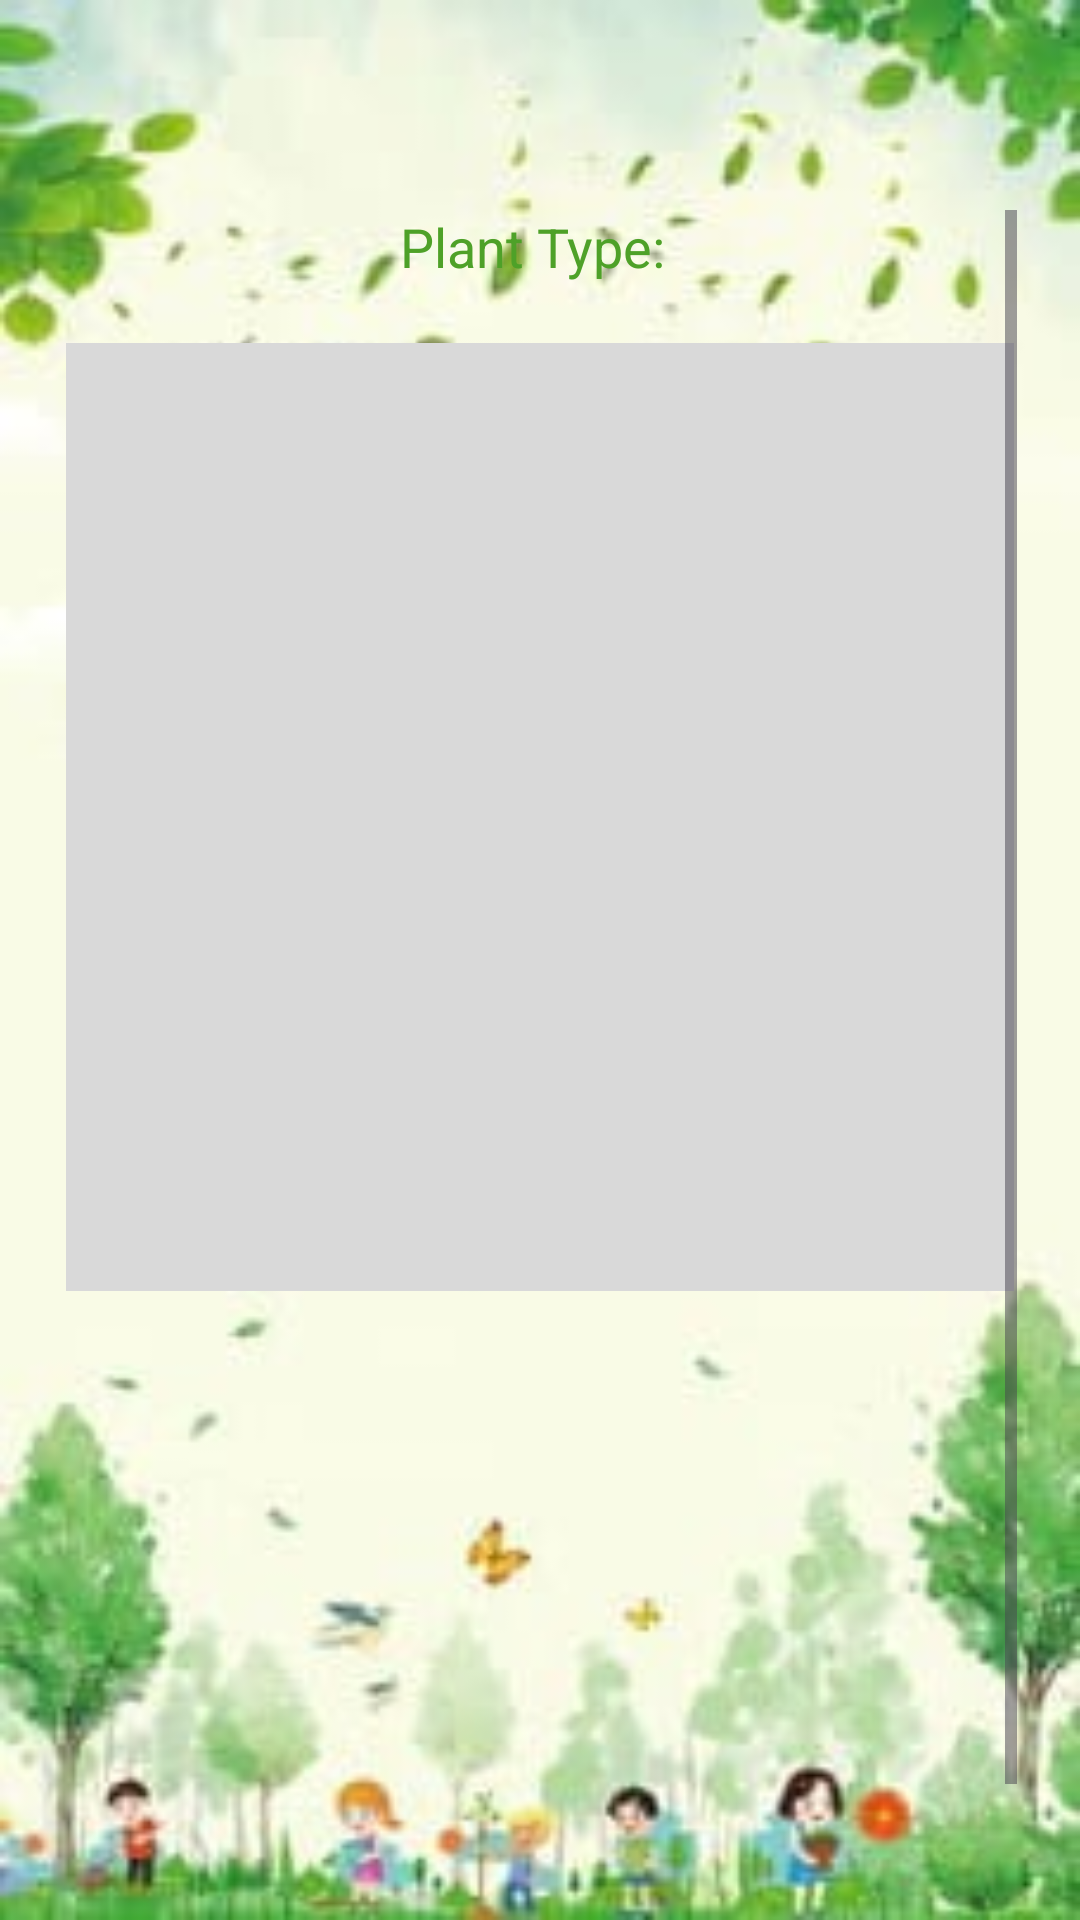

Here is an Android app screen rendered from its layout file. Give the layout XML and the strings, colors and styles it references.
<!-- AndroidManifest.xml: application theme Theme.PlantsScanning -->
<!-- res/layout/activity_upload.xml -->
<LinearLayout
    xmlns:android="http://schemas.android.com/apk/res/android"
    xmlns:tools="http://schemas.android.com/tools"
    android:layout_width="match_parent"
    android:layout_height="match_parent"
    android:orientation="vertical"
    android:background="@drawable/background"
    android:gravity="center">

    <ScrollView
        android:layout_width="match_parent"
        android:layout_height="match_parent"
        android:paddingTop="70dp"
        android:paddingLeft="21dp"
        android:paddingRight="21dp">

        <LinearLayout
            android:layout_width="match_parent"
            android:layout_height="wrap_content"
            android:orientation="vertical"
            android:gravity="center">

            
            <TextView
                android:id="@+id/plantTypeTextView"
                android:layout_width="wrap_content"
                android:layout_height="wrap_content"
                android:text="Plant Type: "
                android:textSize="18sp"
                android:layout_marginBottom="20dp"
                android:gravity="center"
                android:textColor="#4EA128"/>

            
            <LinearLayout
                android:layout_width="316dp"
                android:layout_height="316dp"
                android:layout_marginBottom="75dp"
                android:background="#D9D9D9"
                android:gravity="center"
                android:padding="50dp">

                <ImageView
                    android:id="@+id/linearLayoutCamera"
                    android:layout_width="match_parent"
                    android:layout_height="match_parent"
                    android:scaleType="fitXY"
                    android:adjustViewBounds="true"
                    android:src="@drawable/baseline_image_24"
                    android:alpha="0"
                    tools:alpha="900"/>


            </LinearLayout>

            
            <LinearLayout
                android:layout_width="match_parent"
                android:layout_height="wrap_content"
                android:gravity="center"
                android:orientation="horizontal"
                android:layout_marginBottom="50dp">

                <Button
                    android:id="@+id/btncamera"
                    android:layout_width="108dp"
                    android:layout_height="wrap_content"
                    android:backgroundTint="#4EA128"
                    android:paddingHorizontal="20dp"
                    android:gravity="center"
                    android:elevation="1dp"
                    android:layout_marginEnd="70dp"
                    android:drawableTop="@drawable/baseline_camera_alt_24"
                    android:text="Camera"
                    android:textColor="#FFFFFF"
                    android:textSize="14sp"
                    android:onClick="openCamera"
                    android:alpha="0"
                    tools:alpha="900"/>

                
                <Button
                    android:id="@+id/btngalery"
                    android:layout_width="108dp"
                    android:layout_height="wrap_content"
                    android:backgroundTint="#4EA128"
                    android:paddingHorizontal="20dp"
                    android:gravity="center"
                    android:elevation="1dp"
                    android:drawableTop="@drawable/baseline_add_photo_alternate_24"
                    android:text="Gallery"
                    android:textColor="#FFFFFF"
                    android:textSize="14sp"
                    android:onClick="openGallery"
                    android:alpha="0"
                    tools:alpha="900"/>
            </LinearLayout>

            
            <LinearLayout
                android:layout_width="match_parent"
                android:layout_height="52dp"
                android:gravity="center"
                android:orientation="horizontal"
                android:layout_marginTop="40dp">

                <Button
                    android:id="@+id/btnBack"
                    android:layout_width="105dp"
                    android:layout_height="40dp"
                    android:layout_marginEnd="70dp"
                    android:backgroundTint="#4EA128"
                    android:paddingVertical="5dp"
                    android:text="Back"
                    android:textColor="#FFFFFF"
                    android:textSize="14sp"
                    android:alpha="0"
                    tools:alpha="900"/>

                <Button
                    android:id="@+id/btnAnalyze"
                    android:layout_width="wrap_content"
                    android:layout_height="40dp"
                    android:backgroundTint="#4EA128"
                    android:drawablePadding="5dp"
                    android:paddingVertical="5dp"
                    android:text="Analyze"
                    android:textColor="#FFFFFF"
                    android:textSize="14sp"
                    android:alpha="0"
                    tools:alpha="900"/>
            </LinearLayout>
        </LinearLayout>
    </ScrollView>

    <FrameLayout
        android:id="@+id/progressBarContainer"
        android:layout_width="match_parent"
        android:layout_height="match_parent"
        android:layout_gravity="center"
        android:visibility="gone">

        <ProgressBar
            android:id="@+id/progressBar"
            android:layout_width="wrap_content"
            android:layout_height="wrap_content"
            android:layout_gravity="center" />
    </FrameLayout>

    <FrameLayout
        android:id="@+id/fragment_container"
        android:layout_width="match_parent"
        android:layout_height="0dp"
        android:layout_weight="1" />


</LinearLayout>
<!-- resources referenced by this layout -->
<resources>
  <!-- drawable background: jpg bitmap (drawable, 10242 bytes) -->
  <!-- drawable baseline_image_24 (drawable) -->
  <vector android:height="100dp" android:tint="#FFFFFF"
      android:viewportHeight="24" android:viewportWidth="25"
      android:width="100dp" xmlns:android="http://schemas.android.com/apk/res/android">
      <path android:fillColor="@android:color/white" android:pathData="M21,19V5c0,-1.1 -0.9,-2 -2,-2H5c-1.1,0 -2,0.9 -2,2v14c0,1.1 0.9,2 2,2h14c1.1,0 2,-0.9 2,-2zM8.5,13.5l2.5,3.01L14.5,12l4.5,6H5l3.5,-4.5z"/>
  </vector>
  <style name="Theme.PlantsScanning" parent="Base.Theme.PlantsScanning" />
  <style name="Base.Theme.PlantsScanning" parent="Theme.Material3.DayNight.NoActionBar">
          
          
      </style>
</resources>
